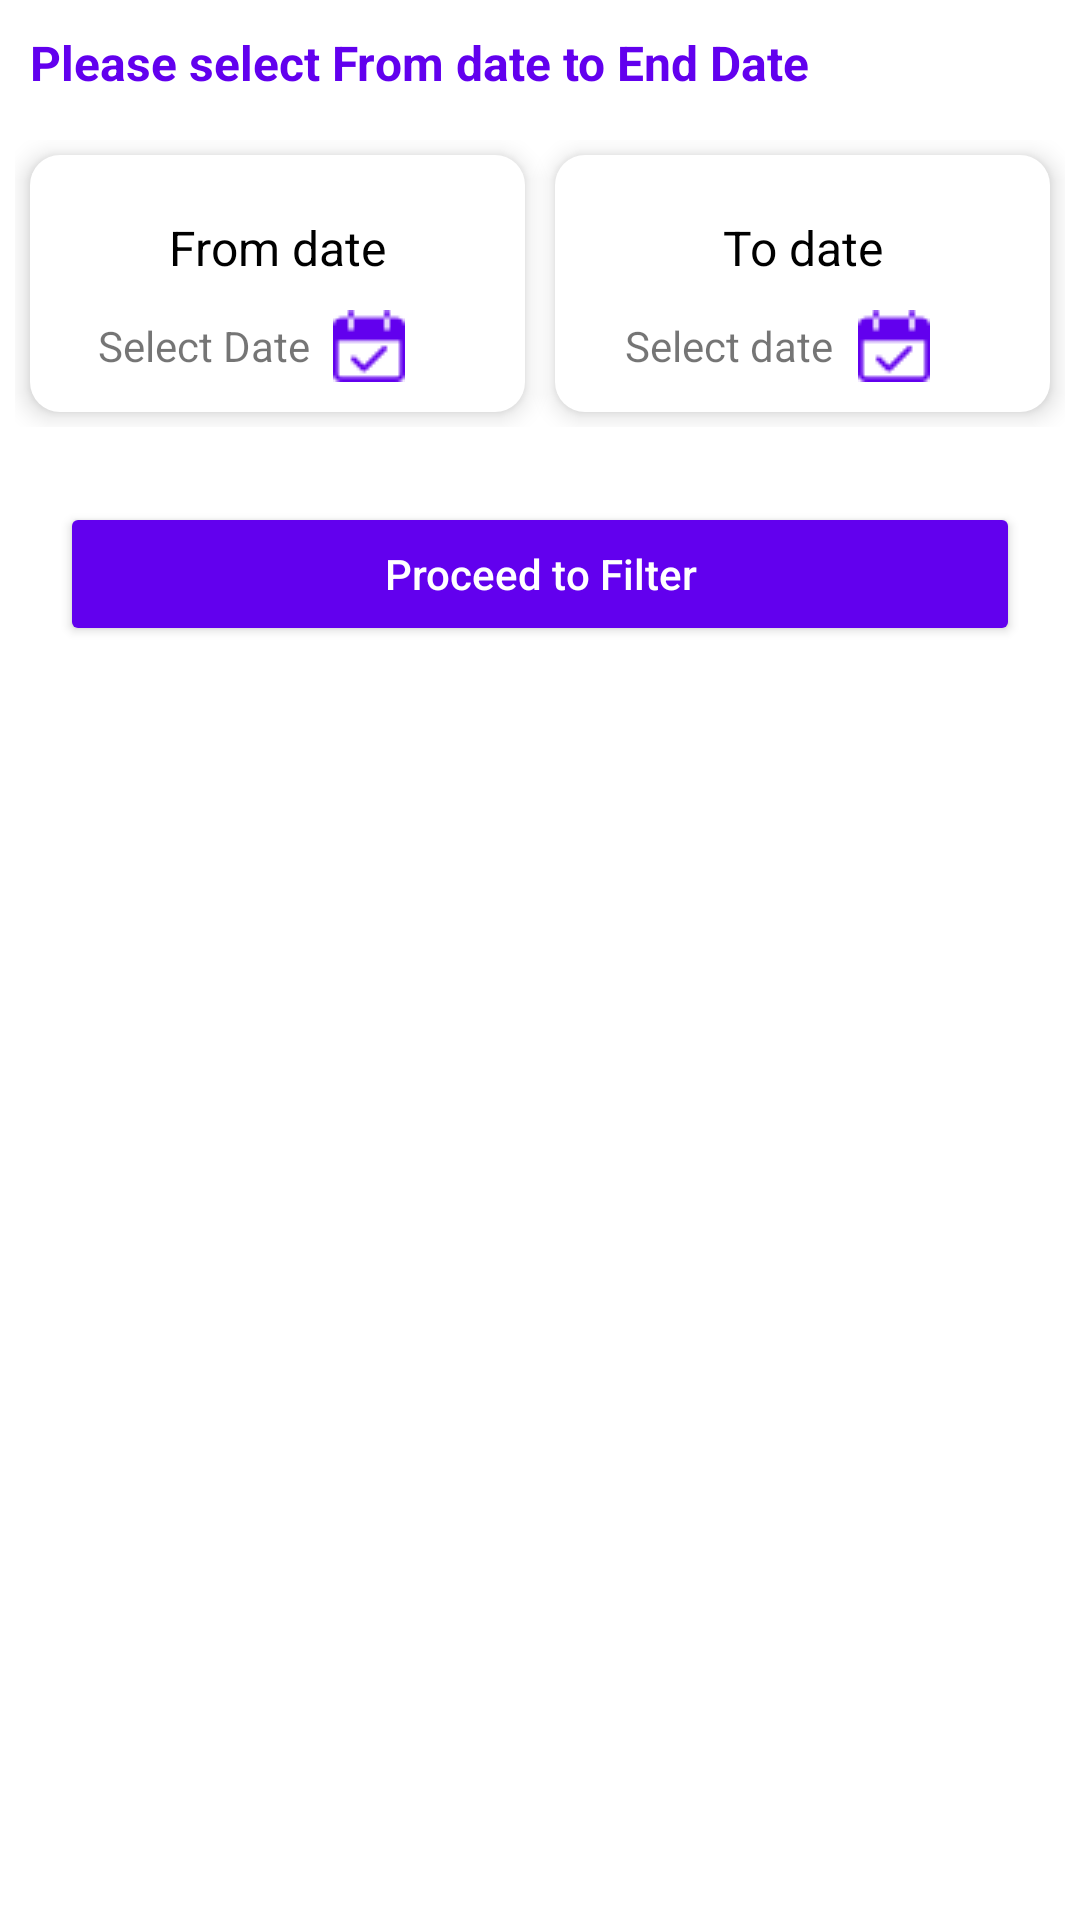

Produce the Android XML layout that renders to this screen, including the resource entries it uses.
<!-- AndroidManifest.xml: application theme Theme.NewDesignTask -->
<!-- res/layout/filter_view_bottom.xml -->
<?xml version="1.0" encoding="utf-8"?>
<LinearLayout xmlns:android="http://schemas.android.com/apk/res/android"
    android:layout_width="match_parent"
    xmlns:app="http://schemas.android.com/apk/res-auto"
    android:orientation="vertical"
    android:layout_height="wrap_content">

    <TextView
        android:layout_width="match_parent"
        android:textSize="16sp"
        android:textStyle="bold"
        android:text="Please select From date to End Date "
        android:layout_margin="10dp"
        android:textColor="@color/colorPrimary"
        android:layout_height="wrap_content"/>

    <LinearLayout
        android:id="@+id/to_from_date_container"
        android:layout_width="match_parent"
        android:layout_height="wrap_content"
        android:layout_margin="5dp"
        android:orientation="horizontal"
        app:layout_constraintEnd_toEndOf="parent"
        app:layout_constraintStart_toStartOf="parent"
        app:layout_constraintTop_toTopOf="parent">

        <LinearLayout
            android:id="@+id/from_date_layout"
            android:layout_width="match_parent"
            android:layout_height="wrap_content"
            android:layout_margin="5dp"
            android:layout_weight="1"
            android:background="@drawable/home_dash_back"
            android:elevation="5dp"
            android:orientation="vertical"
            android:padding="10dp">

            <TextView
                android:layout_width="match_parent"
                android:layout_height="wrap_content"
                android:layout_gravity="center"
                android:layout_marginTop="10dp"
                android:layout_marginBottom="10dp"
                android:gravity="center"
                android:text="From date"
                android:textColor="@android:color/black"
                android:textSize="16sp" />

            <TextView
                android:id="@+id/tv_from_date"
                android:layout_width="match_parent"
                android:layout_height="wrap_content"
                android:layout_marginStart="5dp"
                android:drawableRight="@drawable/calendar"
                android:drawableTint="@color/colorPrimary"
                android:gravity="center"
                android:paddingEnd="30dp"
                android:text="Select Date" />
        </LinearLayout>

        <LinearLayout
            android:id="@+id/to_date_layout"
            android:layout_width="match_parent"
            android:layout_height="wrap_content"
            android:layout_margin="5dp"
            android:layout_weight="1"
            android:background="@drawable/home_dash_back"
            android:elevation="5dp"
            android:orientation="vertical"
            android:padding="10dp">

            <TextView
                android:layout_width="match_parent"
                android:layout_height="wrap_content"
                android:layout_gravity="center"
                android:layout_marginTop="10dp"
                android:layout_marginBottom="10dp"
                android:gravity="center"
                android:text="To date"
                android:textColor="@android:color/black"
                android:textSize="16sp" />

            <TextView
                android:id="@+id/tv_to_date"
                android:layout_width="match_parent"
                android:layout_height="wrap_content"
                android:layout_marginStart="5dp"
                android:drawableRight="@drawable/calendar"
                android:drawableTint="@color/colorPrimary"
                android:gravity="center"
                android:paddingEnd="30dp"
                android:text="Select date" />
        </LinearLayout>

    </LinearLayout>

    <Button
        android:id="@+id/filterBtn"
        android:layout_width="match_parent"
        android:text="Proceed to Filter"
        android:textAllCaps="false"
        android:layout_margin="20dp"
        android:textColor="@color/white"
        android:layout_gravity="center"
        android:gravity="center"
        android:backgroundTint="@color/colorPrimary"
        android:layout_height="wrap_content"/>

</LinearLayout>
<!-- resources referenced by this layout -->
<resources>
  <color name="white">#FFFFFFFF</color>
  <!-- drawable calendar: png bitmap (drawable, 480 bytes) -->
  <!-- drawable home_dash_back (drawable) -->
  <?xml version="1.0" encoding="utf-8"?>
  <shape
      android:shape="rectangle"
      xmlns:android="http://schemas.android.com/apk/res/android">
  
      <solid
          android:color="@color/white"
          />
  
      <corners
          android:radius="10dp"
          />
  
  </shape>
  <style name="Theme.NewDesignTask" parent="Theme.MaterialComponents.Light.NoActionBar">
          
          <item name="colorPrimary">@color/purple_500</item>
          <item name="colorPrimaryVariant">@color/purple_700</item>
          <item name="colorOnPrimary">@color/white</item>
          
          <item name="colorSecondary">@color/teal_200</item>
          <item name="colorSecondaryVariant">@color/teal_700</item>
          <item name="colorOnSecondary">@color/black</item>
          
          <item name="android:statusBarColor" tools:targetApi="l">?attr/colorPrimaryVariant</item>
          
      </style>
  <color name="purple_500">#EA6423</color>
  <color name="purple_700">#EA6423</color>
  <color name="teal_200">#FF03DAC5</color>
  <color name="teal_700">#FF018786</color>
  <color name="black">#FF000000</color>
  <!-- not gathered from this repository: default colours our renderer supplied (Android Studio template values) -->
  <color name="colorPrimary">#FF6200EE</color>
</resources>
